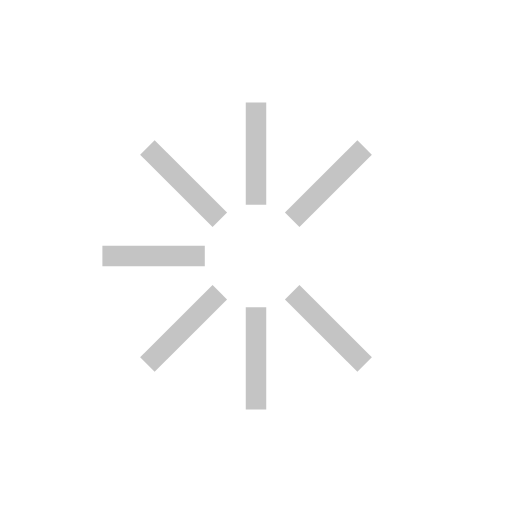
t = 0.00 s
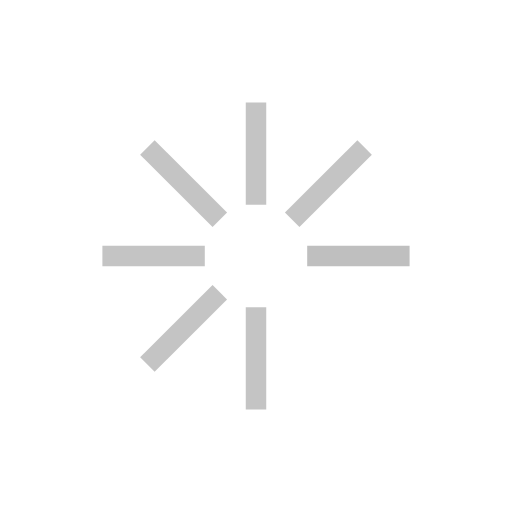
t = 0.13 s
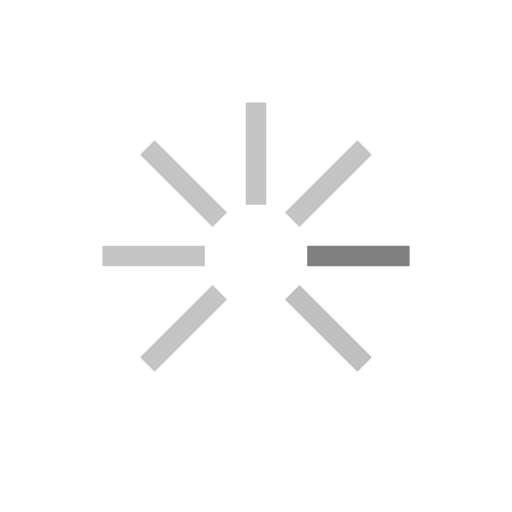
t = 0.25 s
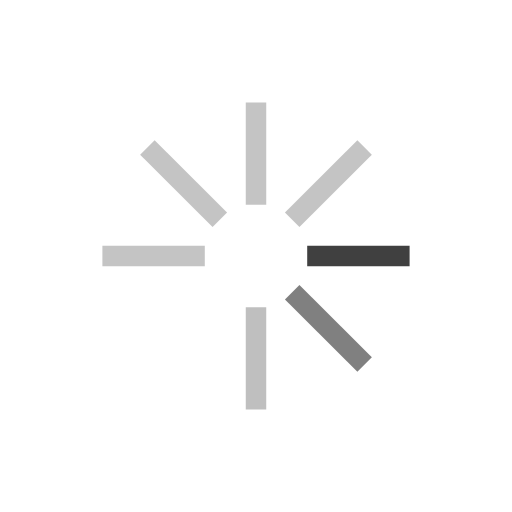
t = 0.38 s
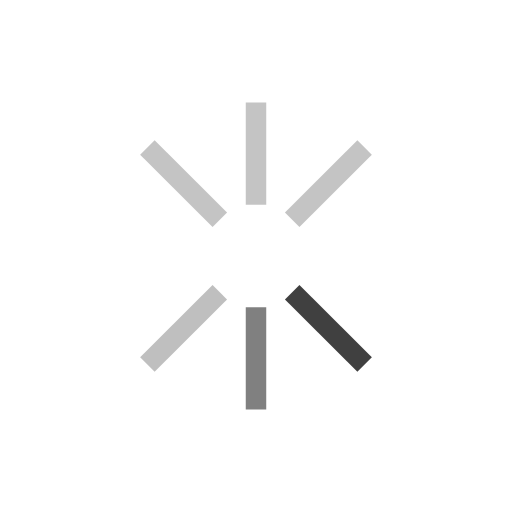
t = 0.50 s

The animated SVG that drew these frames (rendered in a browser with its animation timeline set to each time). Animation: 1 CSS @keyframes rule; one cycle of 0.62 s, repeats indefinitely.

<svg viewBox="0 0 50 50" xmlns="http://www.w3.org/2000/svg">
    <style>
        line {
            stroke-width: 2;
            stroke-linecap: "round";
            animation-name: lightUp;
            animation-duration: 500ms;
            animation-timing-function: linear;
            animation-fill-mode: forwards;
            animation-iteration-count: infinite;
            animation-delay: calc(var(--i) * 125ms);
        }

        line:nth-child(1) {
            --i: 0;
        }

        line:nth-child(2) {
            --i: 1;
        }

        line:nth-child(3) {
            --i: 2;
        }

        line:nth-child(4) {
            --i: 3;
        }

        line:nth-child(5) {
            --i: 4;
        }

        line:nth-child(6) {
            --i: 5;
        }

        line:nth-child(7) {
            --i: 6;
        }

        line:nth-child(8) {
            --i: 7;
        }

        @keyframes lightUp {
            0% {
                stroke: #ffffff;
            }

            100% {
                stroke: #000;
            }
        }
    </style>
    <g stroke="#c4c4c4">
        <!-- The first one horizontally right -->
        <line x1="30" y1="25" x2="40" y2="25" />

        <!-- eighth 315 deg one bottom right -->
        <line x1="28.5355" y1="28.5355" x2="35.6065" y2="35.6065" />

        <!-- seventh one vertically down -->
        <line x1="25" y1="30" x2="25" y2="40" />

        <!-- sixth one 225 deg bottom left -->
        <line x1="21.4645" y1="28.5355" x2="14.3935" y2="35.6065" />

        <!-- fifth one 180 deg horizontally left -->
        <line x1="20" y1="25" x2="10" y2="25" />

        <!-- fourth one 135 deg  top left-->
        <line x1="21.4645" y1="21.4645" x2="14.3935" y2="14.3935" />

        <!-- third one vertically above -->
        <line x1="25" y1="20" x2="25" y2="10" />

        <!-- second one at 45deg  top right-->
        <line x1="28.5355" y1="21.4645" x2="35.6065" y2="14.3935" />
    </g>
</svg>